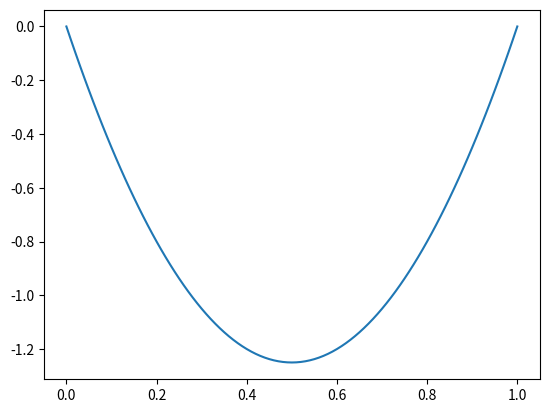

Generate this figure with matplotlib: (Note: this script raises an exception after producing the figure.)
import numpy as np
import matplotlib.pyplot as plt
def solve_linear_system(a, b, g, N):
    h = (b-a)/N
    tri_diag = np.eye(N-1,N+1)-2*np.eye(N-1,N+1,k=1)+np.eye(N-1,N+1,k=2)
    A = np.concatenate((np.concatenate((np.matrix(np.append(1,np.zeros(N))), tri_diag), axis=0), np.matrix(np.append(np.zeros(N), 1))), axis=0)
    b = np.append(0, np.append(-h*h*g*np.ones(N-1), 0))
    u = np.linalg.solve(A,b)

    return u
x = np.linspace(0,1,101)
y = solve_linear_system(0, 1, -10, 100)
plt.plot(x,y)
plt.show()


test
